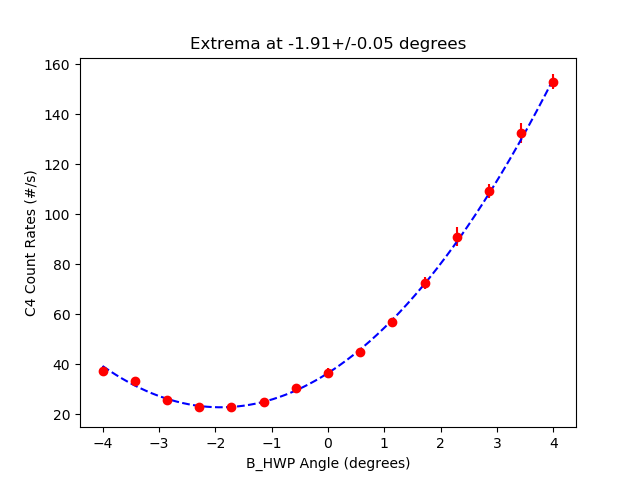

The file beside this chart, header and first rows:
start, stop, num_samp, samp_period, C_UV_HWP, C_QP, C_PCC, B_C_HWP, B_C_QWP, B_HWP, B_QWP, A_HWP, A_QWP, A, B, Ap, Bp, C4, C5, C6, C7, A_SEM, B_SEM, Ap_SEM
2025-06-05_10-02-19, 2025-06-05_10-02-35, 5, 3, -0.0291, 0.0, 4.014, 0.005799, 0.002107, -3.999, 0.002312, 45, -0.001578, 51159, 5693, 0.0, 562.4, 37.33, 0.0, 0.06667, 0.0, 62.8, 17.27, 0.0
2025-06-05_10-02-35, 2025-06-05_10-02-51, 5, 3, -0.0291, 0.0, 4.014, 0.005799, 0.002107, -3.427, 0.002312, 45, -0.001578, 51148, 5527, 0.0, 555.0, 33.33, 0.0, 0.06667, 0.0, 51.95, 20.41, 0.0
2025-06-05_10-02-51, 2025-06-05_10-03-07, 5, 3, -0.0291, 0.0, 4.014, 0.005799, 0.002107, -2.855, 0.002312, 45, -0.001578, 51220, 5428, 0.0, 550.7, 25.93, 0.0, 0.06667, 0.0, 69.39, 19.76, 0.0
2025-06-05_10-03-07, 2025-06-05_10-03-23, 5, 3, -0.0291, 0.0, 4.014, 0.005799, 0.002107, -2.284, 0.002312, 45, -0.001578, 51161, 5303, 0.0, 548.7, 22.87, 0.0, 0.2667, 0.0, 42.61, 21.08, 0.0
2025-06-05_10-03-23, 2025-06-05_10-03-38, 5, 3, -0.0291, 0.0, 4.014, 0.005799, 0.002107, -1.712, 0.002312, 45, -0.001578, 51155, 5260, 0.0, 551.5, 22.93, 0.0, 0.06667, 0.0, 52.34, 20.09, 0.0
2025-06-05_10-03-39, 2025-06-05_10-03-54, 5, 3, -0.0291, 0.0, 4.014, 0.005799, 0.002107, -1.141, 0.002312, 45, -0.001578, 51144, 5231, 0.0, 550.4, 24.87, 0.0, 0.4667, 0.0, 71.65, 8.93, 0.0
2025-06-05_10-03-55, 2025-06-05_10-04-10, 5, 3, -0.0291, 0.0, 4.014, 0.005799, 0.002107, -0.5701, 0.002312, 45, -0.001578, 50997, 5250, 0.0, 556.7, 30.53, 0.0, 0.1333, 0.0, 50.46, 16.7, 0.0
2025-06-05_10-04-11, 2025-06-05_10-04-26, 5, 3, -0.0291, 0.0, 4.014, 0.005799, 0.002107, 0.001373, 0.002312, 45, -0.001578, 51135, 5347, 0.0, 561, 36.6, 0.0, 0.2, 0.0, 57.85, 18.72, 0.0
2025-06-05_10-04-27, 2025-06-05_10-04-42, 5, 3, -0.0291, 0.0, 4.014, 0.005799, 0.002107, 0.5723, 0.002312, 45, -0.001578, 51160, 5416, 0.0, 563.1, 45, 0.0, 0.2667, 0.0, 86.5, 25.83, 0.0
2025-06-05_10-04-43, 2025-06-05_10-04-58, 5, 3, -0.0291, 0.0, 4.014, 0.005799, 0.002107, 1.144, 0.002312, 45, -0.001578, 51221, 5587, 0.0, 559.3, 57.07, 0.0, 0.1333, 0.0, 39.12, 24.76, 0.0
2025-06-05_10-04-59, 2025-06-05_10-05-14, 5, 3, -0.0291, 0.0, 4.014, 0.005799, 0.002107, 1.716, 0.002312, 45, -0.001578, 51090, 5811, 0.0, 551.8, 72.6, 0.0, 0.3333, 0.0, 57.98, 15.53, 0.0
2025-06-05_10-05-15, 2025-06-05_10-05-31, 5, 3, -0.0291, 0.0, 4.014, 0.005799, 0.002107, 2.287, 0.002312, 45, -0.001578, 51160, 5984, 0.0, 557.3, 91.13, 0.0, 0.3333, 0.0, 41.09, 27.21, 0.0
2025-06-05_10-05-31, 2025-06-05_10-05-47, 5, 3, -0.0291, 0.0, 4.014, 0.005799, 0.002107, 2.858, 0.002312, 45, -0.001578, 51260, 6241, 0.0, 565.5, 109.4, 0.0, 0.1333, 0.0, 35.5, 25.23, 0.0
2025-06-05_10-05-48, 2025-06-05_10-06-03, 5, 3, -0.0291, 0.0, 4.014, 0.005799, 0.002107, 3.43, 0.002312, 45, -0.001578, 51285, 6578, 0.0, 565.9, 132.5, 0.0, 0.2667, 0.0, 56.15, 19.72, 0.0
2025-06-05_10-06-03, 2025-06-05_10-06-19, 5, 3, -0.0291, 0.0, 4.014, 0.005799, 0.002107, 4, 0.002312, 45, -0.001578, 51195, 6902, 0.0, 562.9, 153.1, 0.0, 0.4, 0.0, 36.05, 15.09, 0.0
